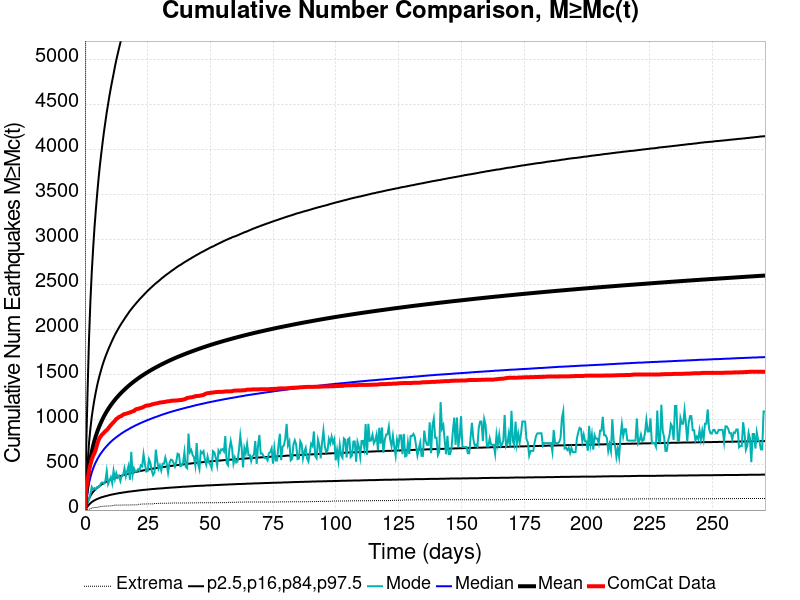

The table this chart was drawn from, first rows:
Time (days), ComCat Data, Simulation Mean, Simulation Median, Simulation Mode, Simulation Minimum, Simulation Maximum, 2.5 %-ile, 16 %-ile, 84 %-ile, 97.5 %-ile
0.0, 0.0, 0.0, 0.0, 0.0, 0.0, 0.0, 0.0, 0.0, 0.0, 0.0
0.543, 247.0, 179.9, 115.0, 60.0, 1.0, 10189, 20.0, 47.0, 292.0, 743.0
1.086, 340.0, 328.6, 210.0, 97.0, 7.0, 17777, 41.0, 88.0, 529.0, 1360
1.629, 436.0, 463.1, 298.0, 117.0, 10.0, 24709, 60.0, 127.0, 746.0, 1907
2.172, 505.0, 565.5, 364.0, 179.0, 15.0, 30204, 76.0, 157.0, 906.0, 2317
2.715, 560.0, 646.7, 417.0, 256.0, 22.0, 34226, 88.0, 182.0, 1035, 2641
3.258, 603.0, 714, 461.0, 227.0, 25.0, 38062, 99.0, 202.0, 1140, 2902
3.801, 633.0, 772.2, 499.0, 243.0, 28.0, 40964, 108.0, 219.0, 1232, 3136
4.344, 676.0, 822.9, 533.0, 231.0, 30.0, 43388, 116.0, 235.0, 1313, 3334
4.887, 732.0, 868.4, 562.0, 255.0, 30.0, 45618, 123.0, 248.0, 1387, 3516
5.43, 777.0, 909.3, 589.0, 252.0, 34.0, 47537, 129.0, 260.0, 1451, 3683
5.973, 805.0, 946.5, 614.0, 269.0, 37.0, 49273, 135.0, 271.0, 1509, 3832
6.516, 828.0, 980.7, 636.0, 302.0, 40.0, 50835, 141.0, 282.0, 1563, 3962
7.059, 844.0, 1013, 656.0, 307.0, 42.0, 52239, 145.0, 291.0, 1614, 4087
7.602, 860.0, 1042, 676.0, 296.0, 43.0, 53584, 150.0, 300.0, 1660, 4206
8.145, 876.0, 1070, 694.0, 324.0, 44.0, 54812, 154.0, 309.0, 1702, 4311
8.688, 888.0, 1096, 711.0, 432.0, 45.0, 55932, 158.0, 317.0, 1741, 4417
9.231, 905.0, 1120, 727.0, 288.0, 45.0, 57069, 162.0, 324.0, 1779, 4510
9.774, 925.0, 1143, 743.0, 327.0, 45.0, 58196, 166.0, 331.0, 1814, 4603
10.32, 943.0, 1165, 758.0, 364.0, 47.0, 59097, 170.0, 338.0, 1849, 4688
10.86, 960.0, 1186, 772.0, 298.0, 49.0, 59940, 173.0, 344.0, 1883, 4767
11.4, 976.0, 1206, 785.0, 435.0, 51.0, 60939, 176.0, 350.0, 1915, 4843
11.95, 992.0, 1224, 797.0, 344.0, 55.0, 61832, 179.0, 356.0, 1946, 4924
12.49, 1012, 1242, 809.0, 410.0, 55.0, 62620, 182.0, 361.0, 1974, 4997
13.03, 1021, 1260, 820.0, 361.0, 55.0, 63593, 185.0, 367.0, 2001, 5063
13.58, 1034, 1276, 831.0, 381.0, 55.0, 64326, 188.0, 372.0, 2028, 5128
14.12, 1040, 1292, 842.0, 323.0, 55.0, 65734, 190.0, 377.0, 2053, 5190
14.66, 1047, 1308, 853.0, 383.0, 56.0, 66756, 192.0, 382.0, 2077, 5249
15.2, 1060, 1323, 862.0, 388.0, 56.0, 67607, 195.0, 386.0, 2100, 5309
15.75, 1066, 1337, 872.0, 463.0, 56.0, 68243, 197.0, 391.0, 2123, 5363
16.29, 1070, 1352, 881.0, 374.0, 56.0, 69104, 199.0, 395.0, 2146, 5423
16.83, 1074, 1365, 890.0, 437.0, 56.0, 69944, 202.0, 399.0, 2168, 5480
17.38, 1079, 1379, 898.0, 492.0, 56.0, 70550, 204.0, 403.0, 2190, 5534
17.92, 1084, 1392, 907.0, 336.0, 57.0, 71383, 206.0, 407.0, 2212, 5579
18.46, 1090, 1404, 916.0, 647.0, 57.0, 71991, 207.0, 411.0, 2231, 5628
19.01, 1097, 1416, 923.0, 391.0, 57.0, 72609, 210.0, 415.0, 2250, 5679
19.55, 1100, 1428, 931.0, 463.0, 57.0, 73252, 211.0, 418.0, 2269, 5727
20.09, 1116, 1440, 939.0, 425.0, 57.0, 73819, 213.0, 422.0, 2286, 5770
20.63, 1122, 1451, 946.0, 430.0, 57.0, 74361, 215.0, 425.0, 2305, 5818
21.18, 1125, 1462, 953.0, 454.0, 62.0, 74869, 217.0, 429.0, 2321, 5857
21.72, 1129, 1473, 960.0, 437.0, 65.0, 75622, 219.0, 432.0, 2339, 5902
22.26, 1134, 1483, 967.0, 497.0, 65.0, 76151, 220.0, 435.0, 2355, 5942
22.81, 1138, 1493, 974.0, 486.0, 67.0, 76596, 222.0, 438.0, 2371, 5975
23.35, 1145, 1503, 980.0, 620.0, 67.0, 77022, 224.0, 441.0, 2387, 6014
23.89, 1154, 1513, 987.0, 512.0, 67.0, 77456, 225.0, 444.0, 2403, 6049
24.44, 1160, 1522, 993.0, 428.0, 67.0, 77847, 227.0, 447.0, 2419, 6083
24.98, 1161, 1531, 999.0, 432.0, 69.0, 78293, 228.0, 450.0, 2434, 6113
25.52, 1163, 1541, 1005, 564.0, 69.0, 78736, 230.0, 452.0, 2449, 6153
26.07, 1167, 1550, 1011, 525.0, 69.0, 79206, 231.0, 455.0, 2463, 6186
26.61, 1173, 1559, 1017, 437.0, 69.0, 79834, 233.0, 458.0, 2477, 6216
27.15, 1176, 1567, 1023, 388.0, 69.0, 80222, 234.0, 460.0, 2491, 6249
27.69, 1181, 1576, 1029, 413.0, 73.0, 80584, 235.0, 463.0, 2505, 6281
28.24, 1183, 1584, 1034, 671.0, 73.0, 80949, 236.0, 465.0, 2518, 6311
28.78, 1186, 1592, 1039, 550.0, 73.0, 81274, 238.0, 468.0, 2530, 6344
29.32, 1190, 1600, 1045, 457.0, 74.0, 81628, 239.0, 470.0, 2542, 6372
29.87, 1194, 1608, 1050, 497.0, 75.0, 82052, 240.0, 472.0, 2555, 6401
30.41, 1196, 1616, 1056, 438.0, 76.0, 82393, 241.0, 475.0, 2569, 6432
30.95, 1198, 1623, 1061, 514.0, 76.0, 82761, 242.0, 477.0, 2581, 6460
31.5, 1199, 1631, 1066, 515.0, 76.0, 83068, 243.0, 479.0, 2593, 6492
32.04, 1203, 1638, 1071, 583.0, 76.0, 83395, 245.0, 481.0, 2605, 6529
... 440 more rows
